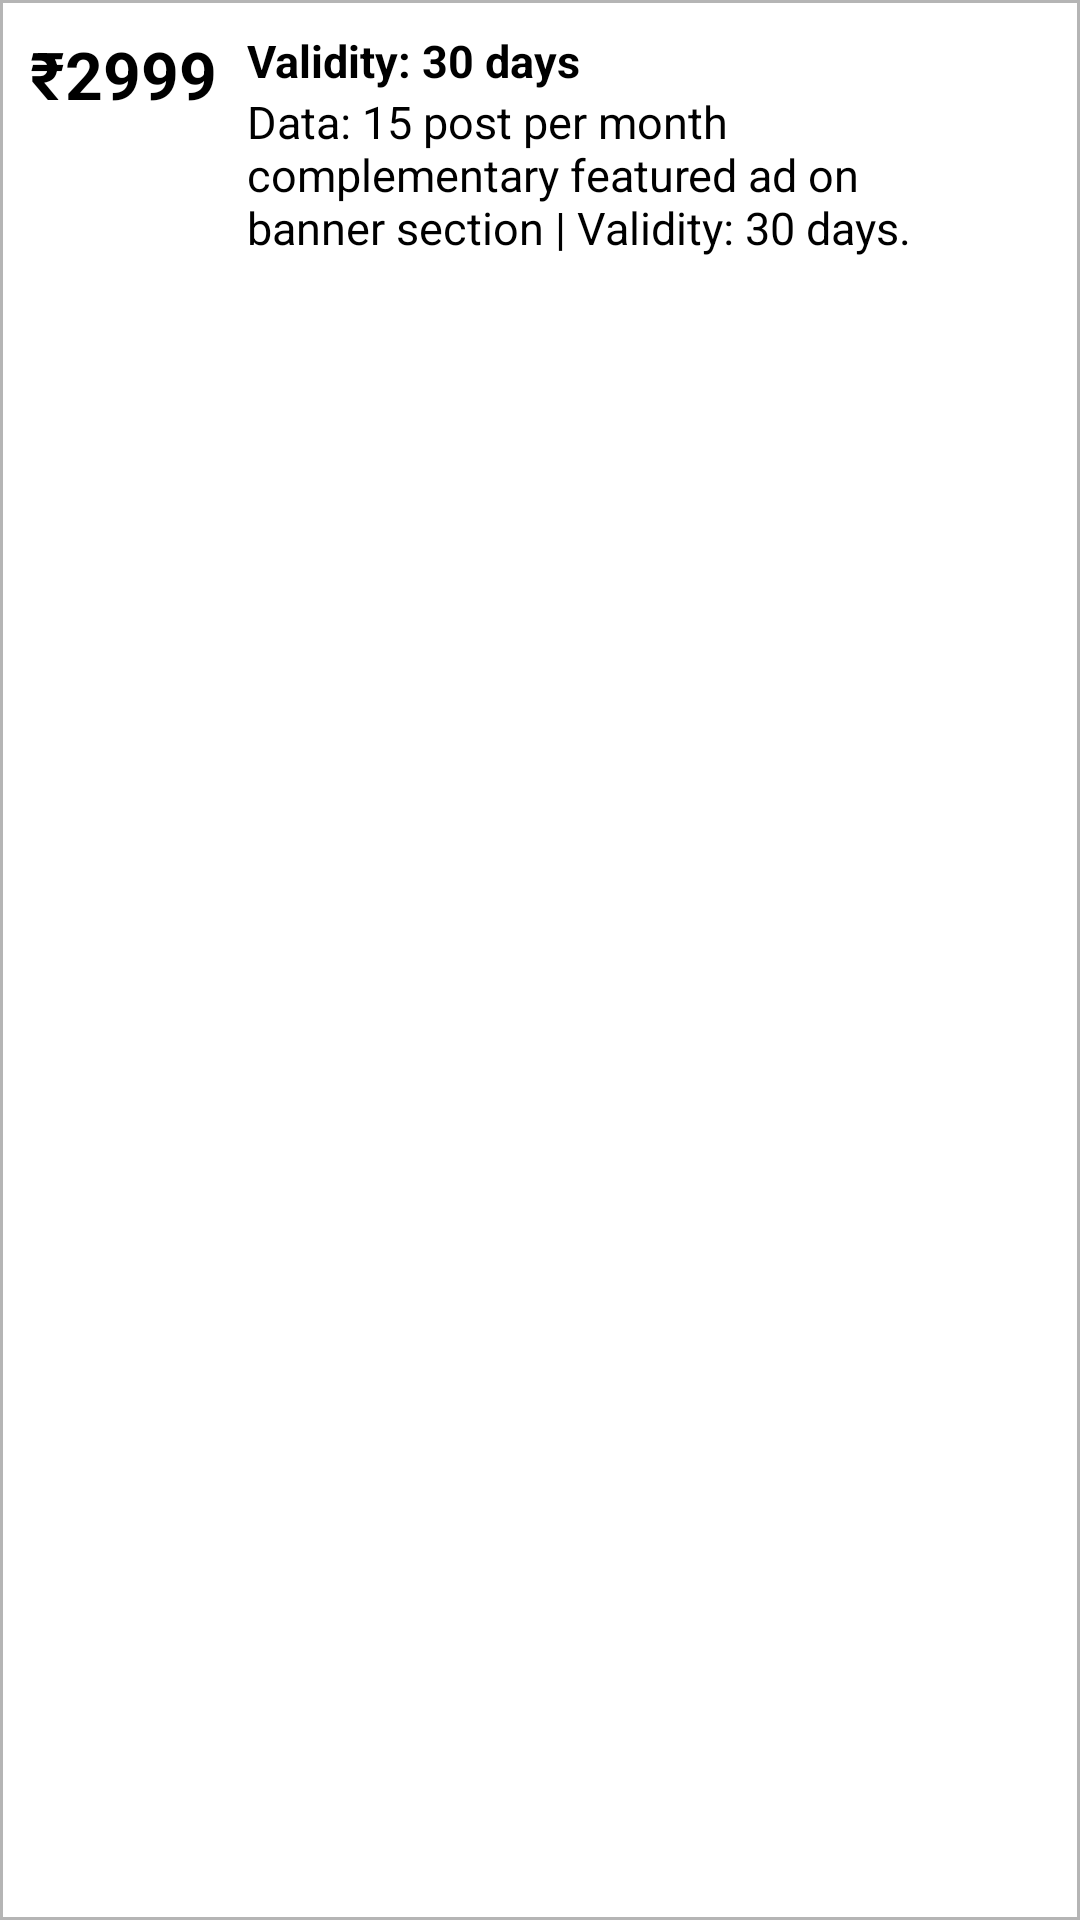

Layout XML and referenced resources for this Android screen:
<!-- AndroidManifest.xml: application theme Theme.Besakina -->
<!-- res/layout/plan_item_layout.xml -->
<?xml version="1.0" encoding="utf-8"?>
<androidx.constraintlayout.widget.ConstraintLayout xmlns:android="http://schemas.android.com/apk/res/android"
    android:layout_width="match_parent"
    android:layout_height="wrap_content"
    xmlns:app="http://schemas.android.com/apk/res-auto"
    android:layout_margin="10dp"
    android:padding="10dp"
    android:background="@drawable/sharp_corner_border_bg">
    <TextView
        android:id="@+id/price_tv"
        android:layout_width="wrap_content"
        android:layout_height="wrap_content"
        android:textColor="@color/text_color"
        android:text="₹2999"
        android:textSize="22sp"
        android:textStyle="bold"
        app:layout_constraintTop_toTopOf="parent"
        app:layout_constraintStart_toStartOf="parent"/>
    <TextView
        android:id="@+id/validity_tv"
        android:layout_width="0dp"
        android:layout_height="wrap_content"
        android:text="Validity: 30 days"
        android:textStyle="bold"
        android:textSize="15sp"
        android:layout_marginStart="10dp"
        android:layout_marginEnd="10dp"
        android:textColor="@color/text_color"
        app:layout_constraintStart_toEndOf="@+id/price_tv"
        app:layout_constraintTop_toTopOf="@+id/price_tv"
        app:layout_constraintEnd_toStartOf="@+id/arrow"/>
    <ImageView
        android:id="@+id/arrow"
        android:layout_width="25dp"
        android:layout_height="25dp"
        android:src="@drawable/baseline_arrow_forward_ios_24"
        app:layout_constraintEnd_toEndOf="parent"
        app:layout_constraintTop_toTopOf="parent"/>
    <TextView
        android:id="@+id/desc_tv"
        android:layout_width="0dp"
        android:layout_height="wrap_content"
        android:text="Data: 15 post per month complementary featured ad on banner section | Validity: 30 days."
        android:textSize="15sp"
        android:layout_marginStart="10dp"
        android:layout_marginEnd="10dp"
        android:textColor="@color/text_color"
        app:layout_constraintStart_toEndOf="@+id/price_tv"
        app:layout_constraintTop_toBottomOf="@+id/validity_tv"
        app:layout_constraintEnd_toStartOf="@+id/arrow"/>

</androidx.constraintlayout.widget.ConstraintLayout>
<!-- resources referenced by this layout -->
<resources>
  <color name="text_color">#000000</color>
  <!-- drawable sharp_corner_border_bg (drawable) -->
  <?xml version="1.0" encoding="utf-8"?>
  <shape xmlns:android="http://schemas.android.com/apk/res/android">
      <corners android:radius="0dp"/>
      <stroke android:color="@color/light_grey"
          android:width="1dp"/>
  </shape>
  <style name="Theme.Besakina" parent="Base.Theme.Besakina" />
  <color name="light_grey">#B5B5B5</color>
  <style name="Base.Theme.Besakina" parent="Theme.MaterialComponents.Light.NoActionBar">
          
           <item name="colorPrimary">@color/theme_color</item>
          <item name="android:statusBarColor" tools:targetApi="l">@color/theme_color</item>
  
      </style>
  <color name="theme_color">#1A5C96</color>
</resources>
